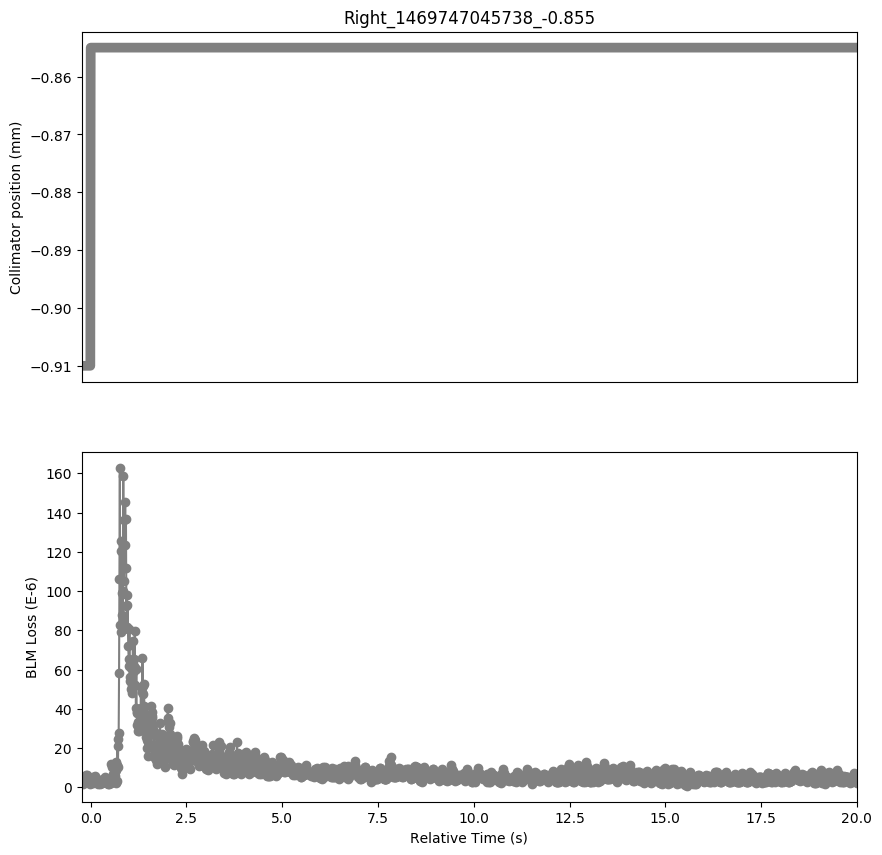

The table this chart was drawn from, first rows:
Timestamp, position, BLMTI.06L7.B1E10_TCP.D6L7.B1
1469747045510, -0.91, 2.8960000000000003e-06
1469747045520, -0.91, 3.62e-06
1469747045530, -0.91, 1.4480000000000002e-06
1469747045540, -0.91, 3.258e-06
1469747045550, -0.91, 2.5340000000000002e-06
1469747045560, -0.91, 3.62e-06
1469747045570, -0.91, 2.8960000000000003e-06
1469747045580, -0.91, 2.8960000000000003e-06
1469747045590, -0.91, 2.8960000000000003e-06
1469747045600, -0.91, 4.706e-06
1469747045610, -0.91, 6.154e-06
1469747045620, -0.91, 3.982e-06
1469747045630, -0.91, 3.982e-06
1469747045640, -0.91, 6.154e-06
1469747045650, -0.91, 4.706e-06
1469747045660, -0.91, 5.0680000000000004e-06
1469747045670, -0.91, 3.62e-06
1469747045680, -0.91, 3.62e-06
1469747045690, -0.91, 2.8960000000000003e-06
1469747045700, -0.91, 3.982e-06
1469747045710, -0.91, 2.5340000000000002e-06
1469747045720, -0.91, 3.62e-06
1469747045730, -0.91, 1.81e-06
1469747045740, -0.855, 2.8960000000000003e-06
1469747045750, -0.855, 2.1719999999999997e-06
1469747045760, -0.855, 3.62e-06
1469747045770, -0.855, 3.258e-06
1469747045780, -0.855, 2.8960000000000003e-06
1469747045790, -0.855, 2.1719999999999997e-06
1469747045800, -0.855, 5.0680000000000004e-06
1469747045810, -0.855, 3.62e-06
1469747045820, -0.855, 3.258e-06
1469747045830, -0.855, 2.5340000000000002e-06
1469747045840, -0.855, 4.343999999999999e-06
1469747045850, -0.855, 5.792000000000001e-06
1469747045860, -0.855, 4.706e-06
1469747045870, -0.855, 2.8960000000000003e-06
1469747045880, -0.855, 3.62e-06
1469747045890, -0.855, 2.8960000000000003e-06
1469747045900, -0.855, 4.343999999999999e-06
1469747045910, -0.855, 3.258e-06
1469747045920, -0.855, 2.5340000000000002e-06
1469747045930, -0.855, 1.81e-06
1469747045940, -0.855, 2.1719999999999997e-06
1469747045950, -0.855, 2.1719999999999997e-06
1469747045960, -0.855, 2.8960000000000003e-06
1469747045970, -0.855, 2.1719999999999997e-06
1469747045980, -0.855, 2.1719999999999997e-06
1469747045990, -0.855, 1.81e-06
1469747046000, -0.855, 2.5340000000000002e-06
1469747046010, -0.855, 2.1719999999999997e-06
1469747046020, -0.855, 2.8960000000000003e-06
1469747046030, -0.855, 2.1719999999999997e-06
1469747046040, -0.855, 3.62e-06
1469747046050, -0.855, 2.5340000000000002e-06
1469747046060, -0.855, 3.62e-06
1469747046070, -0.855, 3.982e-06
1469747046080, -0.855, 3.62e-06
1469747046090, -0.855, 3.258e-06
1469747046100, -0.855, 3.982e-06
... 1,949 more rows
